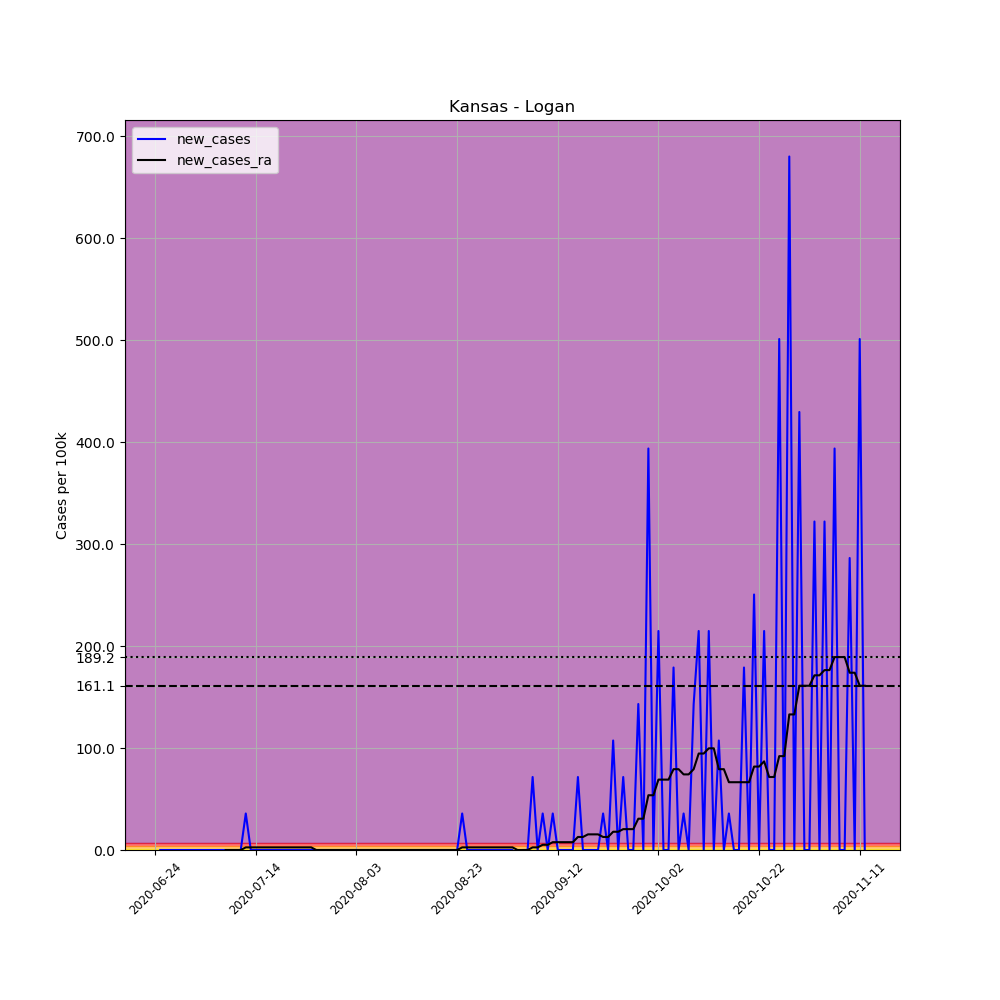

The table this chart was drawn from, first rows:
, date, county, state, fips, cases, deaths, COUNTY, STNAME, CTYNAME, POPESTIMATE2019, per_100k, new_cases, new_cases_ra
690141, 2020-06-24, Logan, Kansas, 20109, 1, 0, 109, Kansas, Logan, 2794, 35.79, , 
690142, 2020-06-25, Logan, Kansas, 20109, 1, 0, 109, Kansas, Logan, 2794, 35.79, 0.0, 
690143, 2020-06-26, Logan, Kansas, 20109, 1, 0, 109, Kansas, Logan, 2794, 35.79, 0.0, 
690144, 2020-06-27, Logan, Kansas, 20109, 1, 0, 109, Kansas, Logan, 2794, 35.79, 0.0, 
690145, 2020-06-28, Logan, Kansas, 20109, 1, 0, 109, Kansas, Logan, 2794, 35.79, 0.0, 
690146, 2020-06-29, Logan, Kansas, 20109, 1, 0, 109, Kansas, Logan, 2794, 35.79, 0.0, 
690147, 2020-06-30, Logan, Kansas, 20109, 1, 0, 109, Kansas, Logan, 2794, 35.79, 0.0, 
690148, 2020-07-01, Logan, Kansas, 20109, 1, 0, 109, Kansas, Logan, 2794, 35.79, 0.0, 
690149, 2020-07-02, Logan, Kansas, 20109, 1, 0, 109, Kansas, Logan, 2794, 35.79, 0.0, 
690150, 2020-07-03, Logan, Kansas, 20109, 1, 0, 109, Kansas, Logan, 2794, 35.79, 0.0, 
690151, 2020-07-04, Logan, Kansas, 20109, 1, 0, 109, Kansas, Logan, 2794, 35.79, 0.0, 
690152, 2020-07-05, Logan, Kansas, 20109, 1, 0, 109, Kansas, Logan, 2794, 35.79, 0.0, 
690153, 2020-07-06, Logan, Kansas, 20109, 1, 0, 109, Kansas, Logan, 2794, 35.79, 0.0, 
690154, 2020-07-07, Logan, Kansas, 20109, 1, 0, 109, Kansas, Logan, 2794, 35.79, 0.0, 
690155, 2020-07-08, Logan, Kansas, 20109, 1, 0, 109, Kansas, Logan, 2794, 35.79, 0.0, 0.0
690156, 2020-07-09, Logan, Kansas, 20109, 1, 0, 109, Kansas, Logan, 2794, 35.79, 0.0, 0.0
690157, 2020-07-10, Logan, Kansas, 20109, 1, 0, 109, Kansas, Logan, 2794, 35.79, 0.0, 0.0
690158, 2020-07-11, Logan, Kansas, 20109, 1, 0, 109, Kansas, Logan, 2794, 35.79, 0.0, 0.0
690159, 2020-07-12, Logan, Kansas, 20109, 2, 0, 109, Kansas, Logan, 2794, 71.58, 35.79, 2.556
690160, 2020-07-13, Logan, Kansas, 20109, 2, 0, 109, Kansas, Logan, 2794, 71.58, 0.0, 2.556
690161, 2020-07-14, Logan, Kansas, 20109, 2, 0, 109, Kansas, Logan, 2794, 71.58, 0.0, 2.556
690162, 2020-07-15, Logan, Kansas, 20109, 2, 0, 109, Kansas, Logan, 2794, 71.58, 0.0, 2.556
690163, 2020-07-16, Logan, Kansas, 20109, 2, 0, 109, Kansas, Logan, 2794, 71.58, 0.0, 2.556
690164, 2020-07-17, Logan, Kansas, 20109, 2, 0, 109, Kansas, Logan, 2794, 71.58, 0.0, 2.556
690165, 2020-07-18, Logan, Kansas, 20109, 2, 0, 109, Kansas, Logan, 2794, 71.58, 0.0, 2.556
690166, 2020-07-19, Logan, Kansas, 20109, 2, 0, 109, Kansas, Logan, 2794, 71.58, 0.0, 2.556
690167, 2020-07-20, Logan, Kansas, 20109, 2, 0, 109, Kansas, Logan, 2794, 71.58, 0.0, 2.556
690168, 2020-07-21, Logan, Kansas, 20109, 2, 0, 109, Kansas, Logan, 2794, 71.58, 0.0, 2.556
690169, 2020-07-22, Logan, Kansas, 20109, 2, 0, 109, Kansas, Logan, 2794, 71.58, 0.0, 2.556
690170, 2020-07-23, Logan, Kansas, 20109, 2, 0, 109, Kansas, Logan, 2794, 71.58, 0.0, 2.556
690171, 2020-07-24, Logan, Kansas, 20109, 2, 0, 109, Kansas, Logan, 2794, 71.58, 0.0, 2.556
690172, 2020-07-25, Logan, Kansas, 20109, 2, 0, 109, Kansas, Logan, 2794, 71.58, 0.0, 2.556
690173, 2020-07-26, Logan, Kansas, 20109, 2, 0, 109, Kansas, Logan, 2794, 71.58, 0.0, 0.0
690174, 2020-07-27, Logan, Kansas, 20109, 2, 0, 109, Kansas, Logan, 2794, 71.58, 0.0, 0.0
690175, 2020-07-28, Logan, Kansas, 20109, 2, 0, 109, Kansas, Logan, 2794, 71.58, 0.0, 0.0
690176, 2020-07-29, Logan, Kansas, 20109, 2, 0, 109, Kansas, Logan, 2794, 71.58, 0.0, 0.0
690177, 2020-07-30, Logan, Kansas, 20109, 2, 0, 109, Kansas, Logan, 2794, 71.58, 0.0, 0.0
690178, 2020-07-31, Logan, Kansas, 20109, 2, 0, 109, Kansas, Logan, 2794, 71.58, 0.0, 0.0
690179, 2020-08-01, Logan, Kansas, 20109, 2, 0, 109, Kansas, Logan, 2794, 71.58, 0.0, 0.0
690180, 2020-08-02, Logan, Kansas, 20109, 2, 0, 109, Kansas, Logan, 2794, 71.58, 0.0, 0.0
690181, 2020-08-03, Logan, Kansas, 20109, 2, 0, 109, Kansas, Logan, 2794, 71.58, 0.0, 0.0
690182, 2020-08-04, Logan, Kansas, 20109, 2, 0, 109, Kansas, Logan, 2794, 71.58, 0.0, 0.0
690183, 2020-08-05, Logan, Kansas, 20109, 2, 0, 109, Kansas, Logan, 2794, 71.58, 0.0, 0.0
690184, 2020-08-06, Logan, Kansas, 20109, 2, 0, 109, Kansas, Logan, 2794, 71.58, 0.0, 0.0
690185, 2020-08-07, Logan, Kansas, 20109, 2, 0, 109, Kansas, Logan, 2794, 71.58, 0.0, 0.0
690186, 2020-08-08, Logan, Kansas, 20109, 2, 0, 109, Kansas, Logan, 2794, 71.58, 0.0, 0.0
690187, 2020-08-09, Logan, Kansas, 20109, 2, 0, 109, Kansas, Logan, 2794, 71.58, 0.0, 0.0
690188, 2020-08-10, Logan, Kansas, 20109, 2, 0, 109, Kansas, Logan, 2794, 71.58, 0.0, 0.0
690189, 2020-08-11, Logan, Kansas, 20109, 2, 0, 109, Kansas, Logan, 2794, 71.58, 0.0, 0.0
690190, 2020-08-12, Logan, Kansas, 20109, 2, 0, 109, Kansas, Logan, 2794, 71.58, 0.0, 0.0
690191, 2020-08-13, Logan, Kansas, 20109, 2, 0, 109, Kansas, Logan, 2794, 71.58, 0.0, 0.0
690192, 2020-08-14, Logan, Kansas, 20109, 2, 0, 109, Kansas, Logan, 2794, 71.58, 0.0, 0.0
690193, 2020-08-15, Logan, Kansas, 20109, 2, 0, 109, Kansas, Logan, 2794, 71.58, 0.0, 0.0
690194, 2020-08-16, Logan, Kansas, 20109, 2, 0, 109, Kansas, Logan, 2794, 71.58, 0.0, 0.0
690195, 2020-08-17, Logan, Kansas, 20109, 2, 0, 109, Kansas, Logan, 2794, 71.58, 0.0, 0.0
690196, 2020-08-18, Logan, Kansas, 20109, 2, 0, 109, Kansas, Logan, 2794, 71.58, 0.0, 0.0
690197, 2020-08-19, Logan, Kansas, 20109, 2, 0, 109, Kansas, Logan, 2794, 71.58, 0.0, 0.0
690198, 2020-08-20, Logan, Kansas, 20109, 2, 0, 109, Kansas, Logan, 2794, 71.58, 0.0, 0.0
690199, 2020-08-21, Logan, Kansas, 20109, 2, 0, 109, Kansas, Logan, 2794, 71.58, 0.0, 0.0
690200, 2020-08-22, Logan, Kansas, 20109, 2, 0, 109, Kansas, Logan, 2794, 71.58, 0.0, 0.0
... 82 more rows
